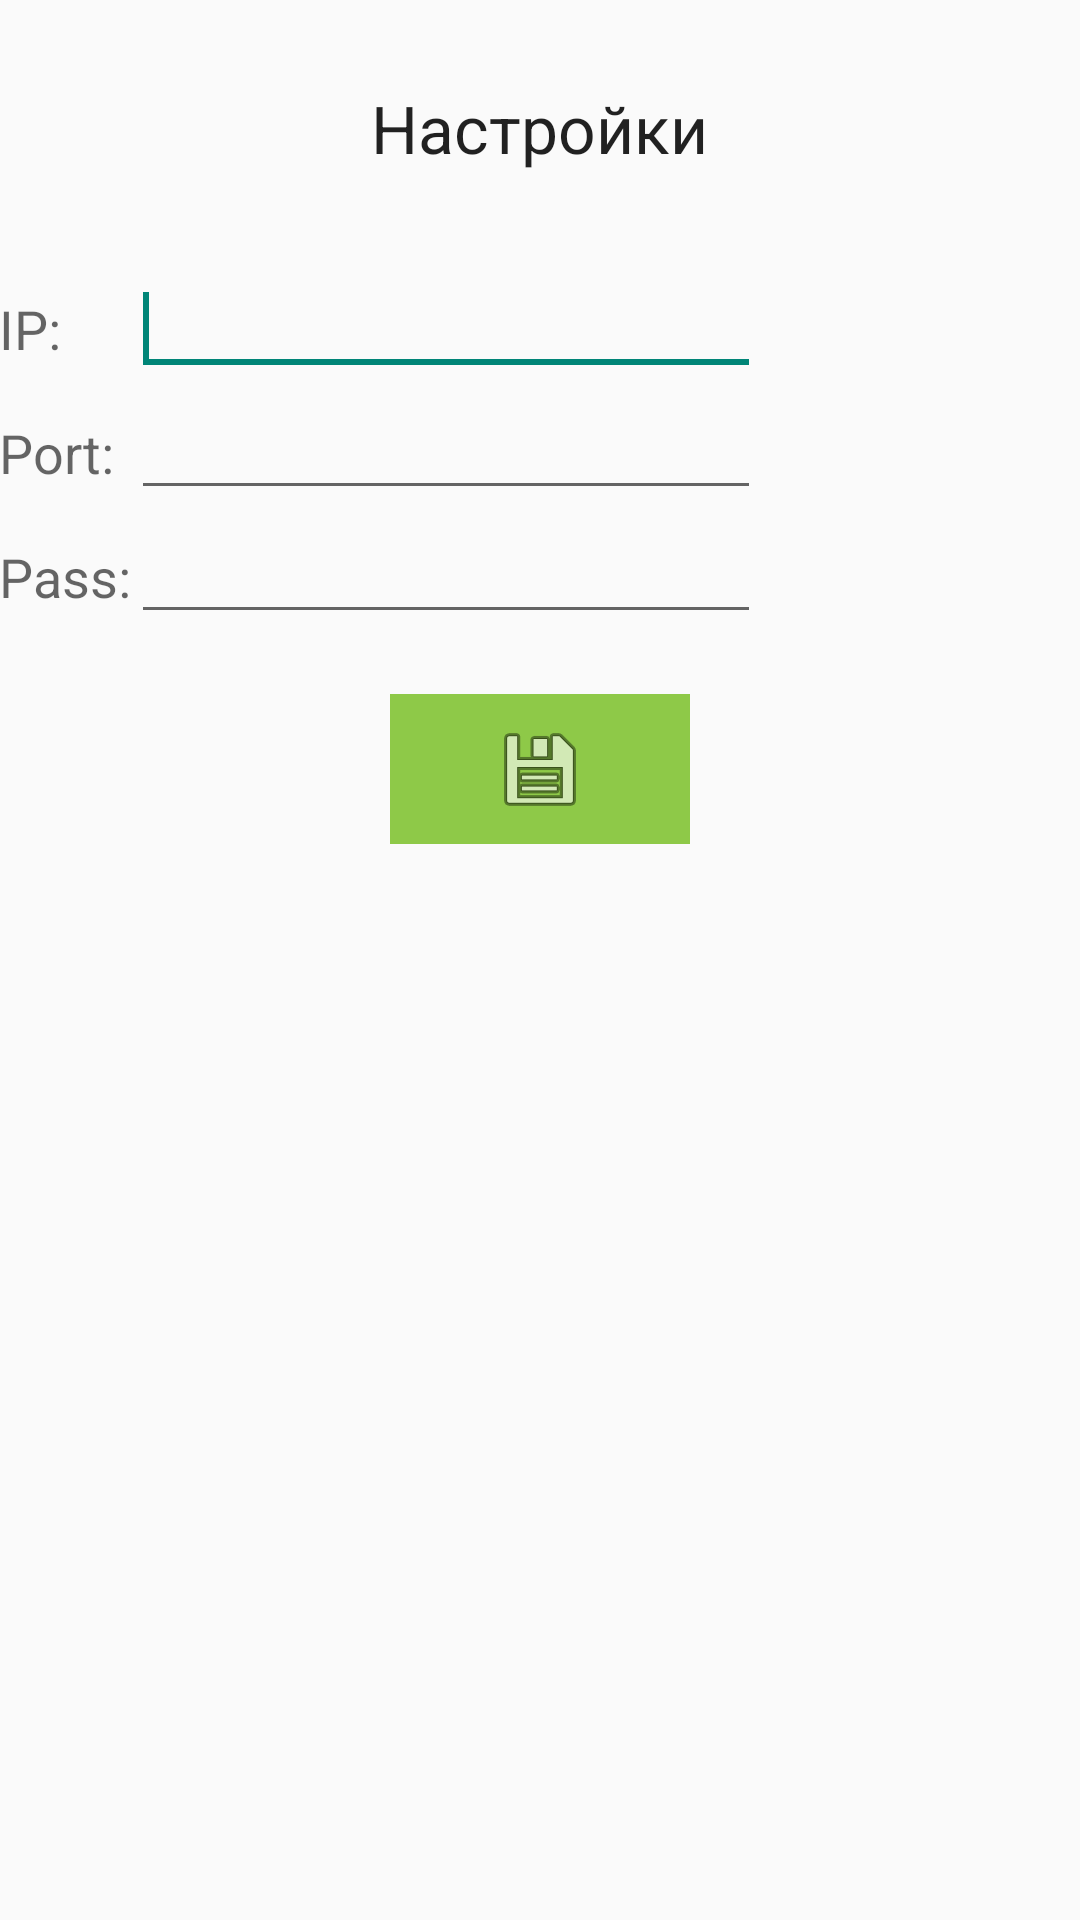

The Android layout XML behind this screen, and the referenced resources:
<!-- AndroidManifest.xml: application theme AppTheme -->
<!-- res/layout/activity_settings.xml -->
<RelativeLayout xmlns:android="http://schemas.android.com/apk/res/android"
    xmlns:tools="http://schemas.android.com/tools"
    android:layout_width="match_parent"
    android:layout_height="match_parent"
    android:paddingBottom="@dimen/activity_vertical_margin"
    android:paddingLeft="@dimen/activity_horizontal_margin"
    android:paddingRight="@dimen/activity_horizontal_margin"
    android:paddingTop="@dimen/activity_vertical_margin"
    tools:context="ru.crystals.attendflow.SettingsActivity" >

    <TextView
        android:id="@+id/tvSettings"
        android:layout_width="wrap_content"
        android:layout_height="wrap_content"
        android:layout_alignParentTop="true"
        android:layout_centerHorizontal="true"
        android:layout_marginTop="28dp"
        android:text="Настройки"
        android:textAppearance="?android:attr/textAppearanceLarge" />

    <TableLayout
        android:id="@+id/tableLayout1"
        android:layout_width="wrap_content"
        android:layout_height="wrap_content"
        android:layout_alignParentLeft="true"
        android:layout_alignParentRight="true"
        android:layout_below="@+id/tvSettings"
        android:layout_marginTop="30dp" >

        <TableRow
            android:id="@+id/tableRow1"
            android:layout_width="wrap_content"
            android:layout_height="wrap_content" >

            <TextView
                android:id="@+id/textView1"
                android:layout_width="wrap_content"
                android:layout_height="wrap_content"
                android:text="IP:"
                android:textAppearance="?android:attr/textAppearanceMedium" />

            <EditText
                android:id="@+id/etIP"
                android:layout_width="wrap_content"
                android:layout_height="wrap_content"
                android:ems="10" >

                <requestFocus />
            </EditText>
        </TableRow>

        <TableRow
            android:id="@+id/tableRow2"
            android:layout_width="wrap_content"
            android:layout_height="wrap_content" >

            <TextView
                android:id="@+id/textView2"
                android:layout_width="wrap_content"
                android:layout_height="wrap_content"
                android:text="Port:"
                android:textAppearance="?android:attr/textAppearanceMedium" />

            <EditText
                android:id="@+id/etPort"
                android:layout_width="wrap_content"
                android:layout_height="wrap_content"
                android:ems="10"
                android:inputType="number" />
        </TableRow>

        <TableRow
            android:id="@+id/tableRow3"
            android:layout_width="wrap_content"
            android:layout_height="wrap_content" >

            <TextView
                android:id="@+id/tvPass"
                android:layout_width="wrap_content"
                android:layout_height="wrap_content"
                android:text="Pass:"
                android:textAppearance="?android:attr/textAppearanceMedium" />

            <EditText
                android:id="@+id/etPass"
                android:layout_width="wrap_content"
                android:layout_height="wrap_content"
                android:ems="10"
                android:inputType="numberPassword" />
        </TableRow>

        <TableRow
            android:id="@+id/tableRow4"
            android:layout_width="wrap_content"
            android:layout_height="wrap_content" >
        </TableRow>
    </TableLayout>

    <ImageButton
        android:id="@+id/btnSave"
        android:layout_width="100dp"
        android:layout_height="50dp"
        android:layout_below="@+id/tableLayout1"
        android:layout_centerHorizontal="true"
        android:layout_marginTop="20dp"
        android:background="@color/confirm_button"
        android:src="@android:drawable/ic_menu_save" 
        android:onClick="saveSettings"/>

</RelativeLayout>
<!-- resources referenced by this layout -->
<resources>
  <color name="confirm_button">#ff8ec948</color>
  <style name="AppTheme" parent="AppBaseTheme">         
          
      </style>
  <style name="AppBaseTheme" parent="Theme.AppCompat.Light">
          
      </style>
</resources>
